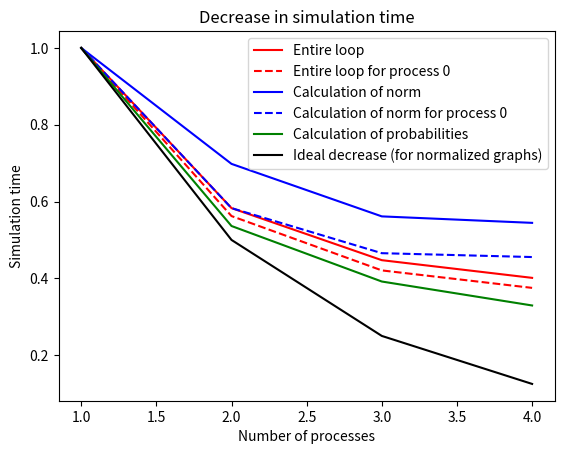

The script that saved this image:
import matplotlib.pyplot as plt
import numpy as np

looptime = np.zeros((4)) #Time taken for the whole loop on data (excluding process 0)
normlooptime = np.zeros((4)) #Time taken for the norm calculations inside the kernel (excluding 0)
problooptime = np.zeros((4)) #Time taken for the probability calculations inside the kernel
looptimezero = np.zeros((4)) #Time taken for the whole loop only for 0
normlooptimezero = np.zeros((4)) #Time taken for the norm calculations inside the kernel only for 0

#Results for 1 process
loopone = np.array([171.576041,168.30132,180.485116,178.624507])
normloopone = np.array([50.970324,48.803164,53.069511,52.57946])
probloopone = np.array([112.979108,112.033939,119.249789,118.045243])
looptime[0] = np.average(loopone)
normlooptime[0] = np.average(normloopone)
problooptime[0] = np.average(probloopone)
looptimezero[0] = np.average(loopone)
normlooptimezero[0] = np.average(normloopone)

#Results for 2 processes
looptwo = np.array([101.389064,102.864322,102.90186,100.259693])
normlooptwo = np.array([35.327562,36.474008,36.243468,35.347569])
problooptwo = np.array([63.868159,60.536947,63.202502,60.707815,63.702863,61.134497,63.474063,59.214592]) #1 faster than 0
looptwozero = np.array([98.109085,98.283958,98.376026,98.15348])
normlooptwozero = np.array([29.568583,30.137208,29.894946,30.13126])
looptime[1] = np.average(looptwo)
normlooptime[1] = np.average(normlooptwo)
problooptime[1] = np.average(problooptwo)
looptimezero[1] = np.average(looptwozero)
normlooptimezero[1] = np.average(normlooptwozero)

#Results for 3 processes
loopthree = np.array([77.667288,78.372585,76.933384,79.058278,78.366923,78.417778,77.184592,79.239451])
normloopthree = np.array([29.709709,28.495583,28.165809,29.246459,28.708691,28.880266,28.233007,29.166226])
probloopthree = np.array([43.83827,45.060523,44.050468,44.723389,45.692008,45.324111,45.414656,45.221228,47.084372,46.434274,44.9065,45.464886])
loopthreezero = np.array([69.949015,74.002972,75.639292,74.416145])
normloopthreezero = np.array([22.406116,24.369925,24.682312,24.158219])
looptime[2] = np.average(loopthree)
normlooptime[2] = np.average(normloopthree)
problooptime[2] = np.average(probloopthree)
looptimezero[2] = np.average(loopthreezero)
normlooptimezero[2] = np.average(normloopthreezero)

#Results for 4 processes
loopfour = np.array([68.580242,69.222209,69.385667,70.350422,70.482519,70.657469,70.369468,70.487006,70.601161,69.971224,70.329015,70.897949])
normloopfour = np.array([27.588094,27.495467,27.698215,28.597373,28.099909,27.848239,27.972763,28.207945,28.000857,27.600605,28.72634,27.68006])
probloopfour = np.array([36.865823,37.69657,38.276321,36.887782,37.835028,38.015401,38.56841,38.263841,38.439203,38.603008,37.864236,38.021619,38.109517,39.18051,37.779361,38.507137])
loopfourzero = np.array([64.324248,65.430555,65.640778,66.807095])
normloopfourzero = np.array([23.053919,23.171928,23.336687,23.989217])
looptime[3] = np.average(loopfour)
normlooptime[3] = np.average(normloopfour)
problooptime[3] = np.average(probloopfour)
looptimezero[3] = np.average(loopfourzero)
normlooptimezero[3] = np.average(normloopfourzero)

nproc = np.array([1,2,3,4])
looptime = looptime/looptime[0]
normlooptime = normlooptime/normlooptime[0]
problooptime = problooptime/problooptime[0]
looptimezero = looptimezero/looptimezero[0]
normlooptimezero = normlooptimezero/normlooptimezero[0]
linear = np.array([1,0.5,0.25,0.125])

plt.title('Decrease in simulation time')
plt.ylabel('Simulation time')
plt.xlabel('Number of processes')
plt.plot(nproc,looptime,'r',label='Entire loop')
plt.plot(nproc,looptimezero,'r--',label='Entire loop for process 0')
plt.plot(nproc,normlooptime,'b',label='Calculation of norm')
plt.plot(nproc,normlooptimezero,'b--',label='Calculation of norm for process 0')
plt.plot(nproc,problooptime,'g',label='Calculation of probabilities')
plt.plot(nproc,linear,'k',label='Ideal decrease (for normalized graphs)')
plt.legend()
plt.show()
